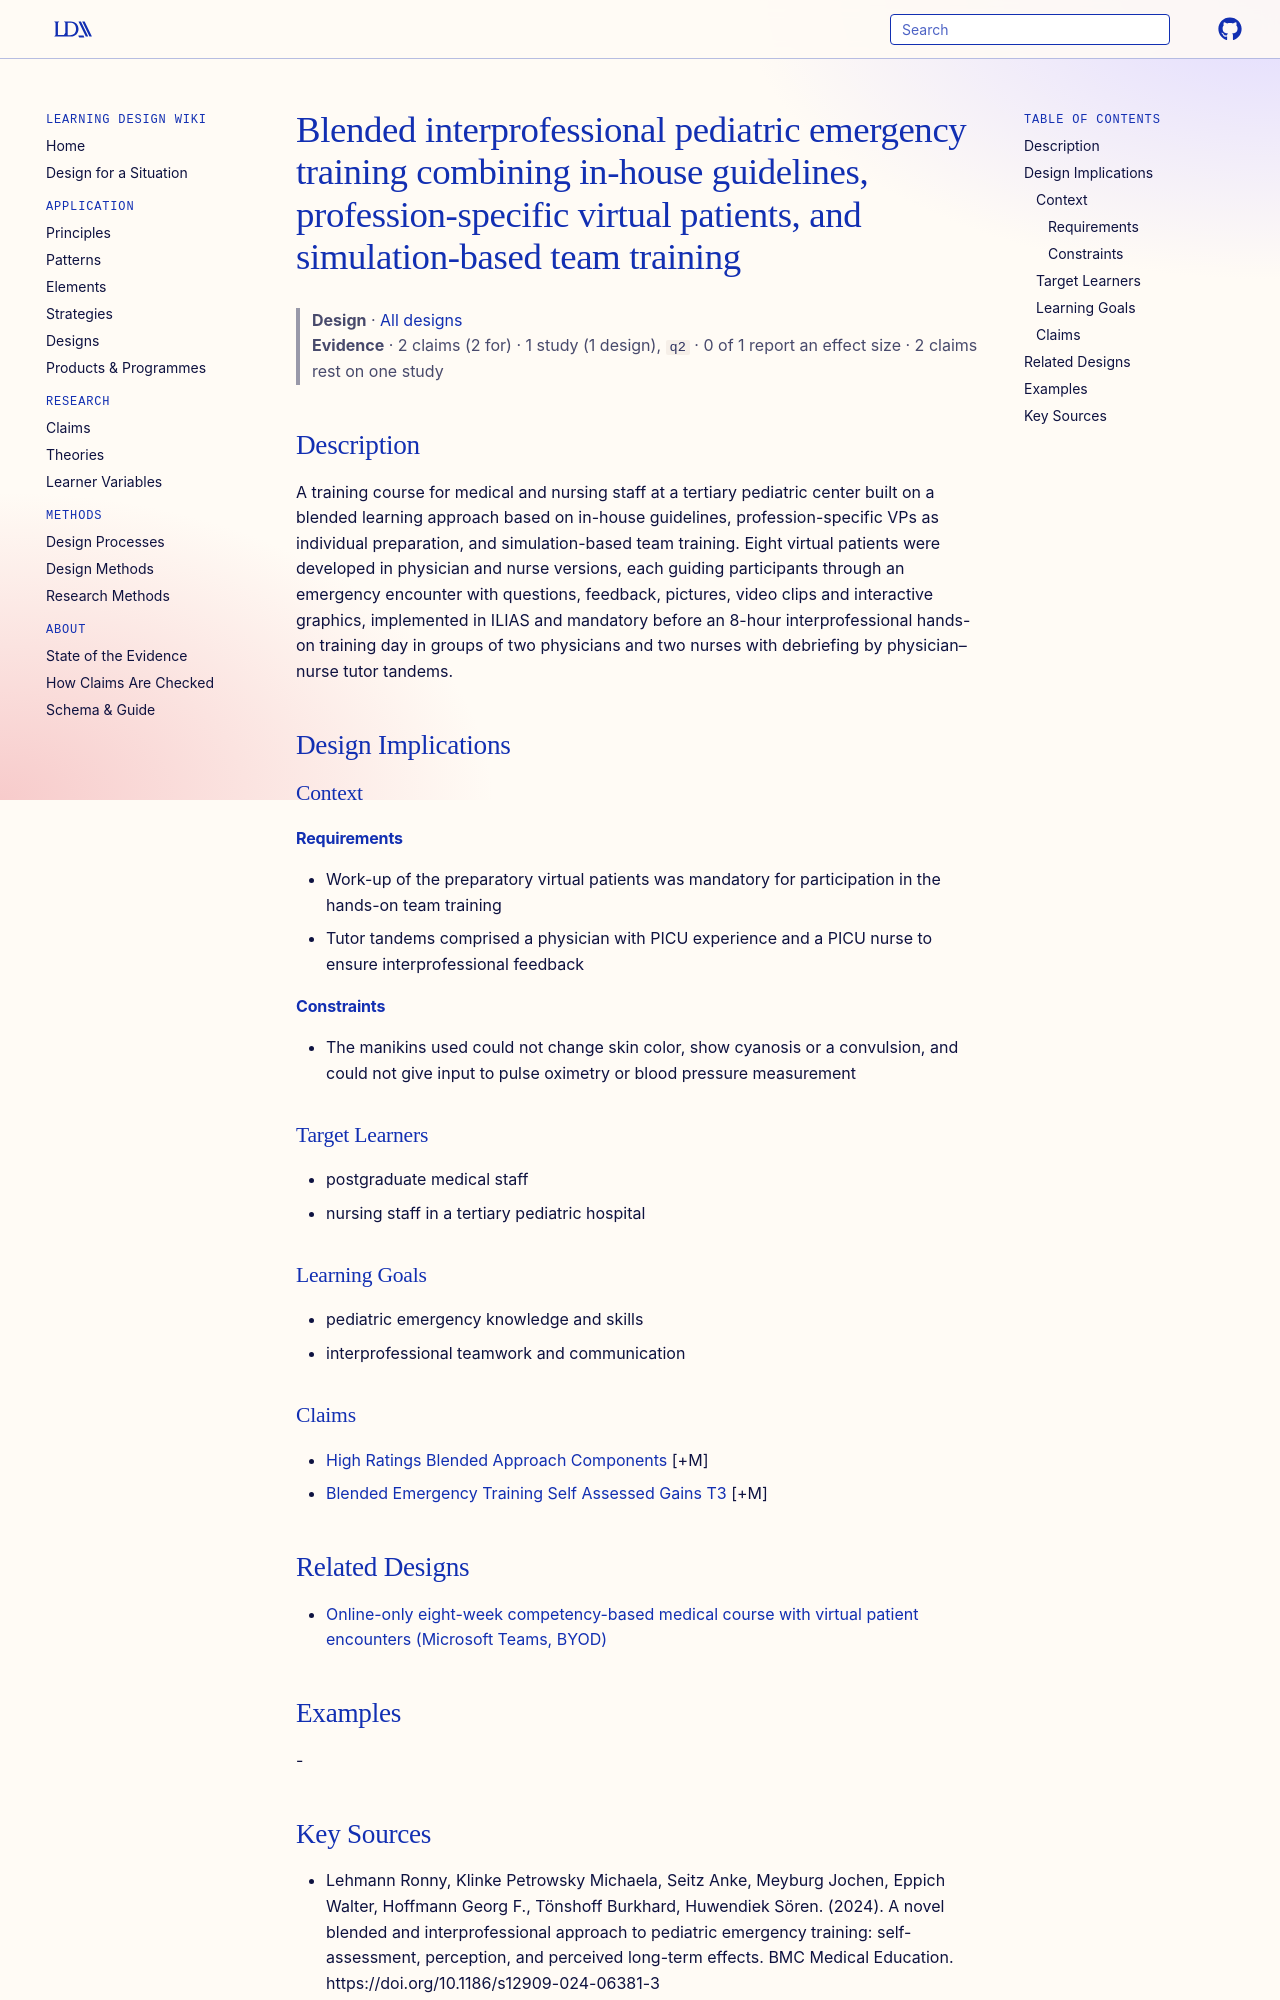

repository: Learning-Design-Alliance/learning-wiki · page: designs/blended-interprofessional-pediatric-emergency-training/index.html · generator: mkdocs

---
type: design
id: blended-interprofessional-pediatric-emergency-training
title: Blended interprofessional pediatric emergency training combining in-house guidelines, profession-specific virtual patients, and simulation-based team training
description: A training course for medical and nursing staff at a tertiary pediatric center built on a blended learning approach based on in-house guidelines, profession-specific VPs as individual preparation, and simulation-based...
status: review
generated:
  by: "process:settle-candidates"
  at: 2026-11-07
sources:
  - id: lehmann-ronny-2024
    resource: "https://doi.org/10.1186/s12909-024-06381-3"
    title: "Lehmann Ronny, Klinke Petrowsky Michaela, Seitz Anke, Meyburg Jochen, Eppich Walter, Hoffmann Georg F., Tönshoff Burkhard, Huwendiek Sören. (2024). A novel blended and interprofessional approach to pediatric emergency training: self-assessment, perception, and perceived long-term effects. BMC Medical Education. https://doi.org/10.1186/s12909-024-06381-3"
    author: Lehmann Ronny, Klinke Petrowsky Michaela, Seitz Anke, Meyburg Jochen, Eppich Walter, Hoffmann Georg F., Tönshoff Burkhard, Huwendiek Sören
---

# Blended interprofessional pediatric emergency training combining in-house guidelines, profession-specific virtual patients, and simulation-based team training

> **Design** · [All designs](index.md)
> **Evidence** · 2 claims (2 for) · 1 study (1 design), `q2` · 0 of 1 report an effect size · 2 claims rest on one study

## Description
A training course for medical and nursing staff at a tertiary pediatric center built on a blended learning approach based on in-house guidelines, profession-specific VPs as individual preparation, and simulation-based team training. Eight virtual patients were developed in physician and nurse versions, each guiding participants through an emergency encounter with questions, feedback, pictures, video clips and interactive graphics, implemented in ILIAS and mandatory before an 8-hour interprofessional hands-on training day in groups of two physicians and two nurses with debriefing by physician–nurse tutor tandems.

## Design Implications

### Context
#### Requirements
- Work-up of the preparatory virtual patients was mandatory for participation in the hands-on team training
- Tutor tandems comprised a physician with PICU experience and a PICU nurse to ensure interprofessional feedback
#### Constraints
- The manikins used could not change skin color, show cyanosis or a convulsion, and could not give input to pulse oximetry or blood pressure measurement

### Target Learners
- postgraduate medical staff
- nursing staff in a tertiary pediatric hospital

### Learning Goals
- pediatric emergency knowledge and skills
- interprofessional teamwork and communication

### Claims
- [High Ratings Blended Approach Components](../claims/high-ratings-blended-approach-components.md) [+M]
- [Blended Emergency Training Self Assessed Gains T3](../claims/blended-emergency-training-self-assessed-gains-t3.md) [+M]

## Related Designs

- [Online-only eight-week competency-based medical course with virtual patient encounters (Microsoft Teams, BYOD)](online-only-competency-course-teams-virtual-patients.md)

## Examples
-
